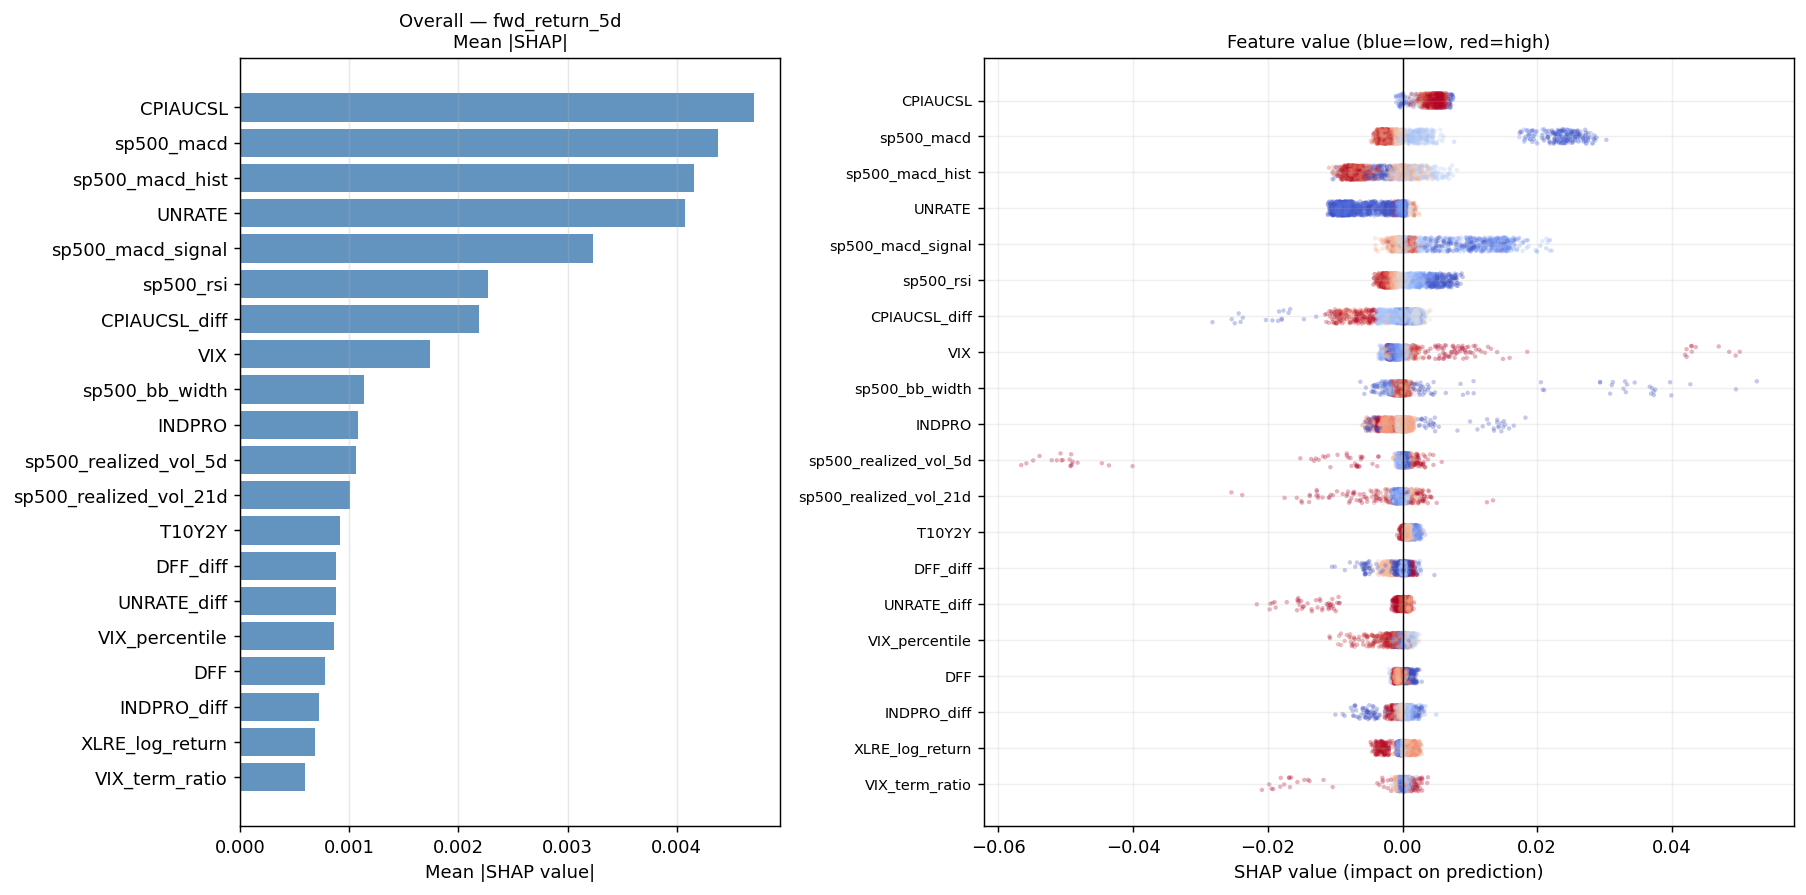

Values plotted in this chart, from the file beside it:
feature, mean_abs_shap
CPIAUCSL, 0.004712
sp500_macd, 0.004381
sp500_macd_hist, 0.00416
UNRATE, 0.004079
sp500_macd_signal, 0.003231
sp500_rsi, 0.002274
CPIAUCSL_diff, 0.002186
VIX, 0.001736
sp500_bb_width, 0.001138
INDPRO, 0.00108
sp500_realized_vol_5d, 0.001059
sp500_realized_vol_21d, 0.001006
T10Y2Y, 0.0009148
DFF_diff, 0.0008774
UNRATE_diff, 0.0008749
VIX_percentile, 0.0008595
DFF, 0.0007752
INDPRO_diff, 0.0007172
XLRE_log_return, 0.0006867
VIX_term_ratio, 0.0005919
sp500_log_return, 0.0005088
XLI_log_return, 0.0004998
XLK_log_return, 0.0004617
XLU_log_return, 0.000453
T10Y2Y_diff, 0.0004231
XLB_log_return, 0.0004201
XLV_log_return, 0.0003944
XLE_log_return, 0.0003749
XLY_log_return, 0.0003409
sent_momentum, 0.0003268
XLP_log_return, 0.0002994
XLF_log_return, 0.0002928
sent_mean, 0.0001459
sent_max_neg, 0.0001064
sent_weighted, 4.249753769026486e-05
sent_article_count, 4.0383311179819776e-05
XLC_log_return, 0.0
